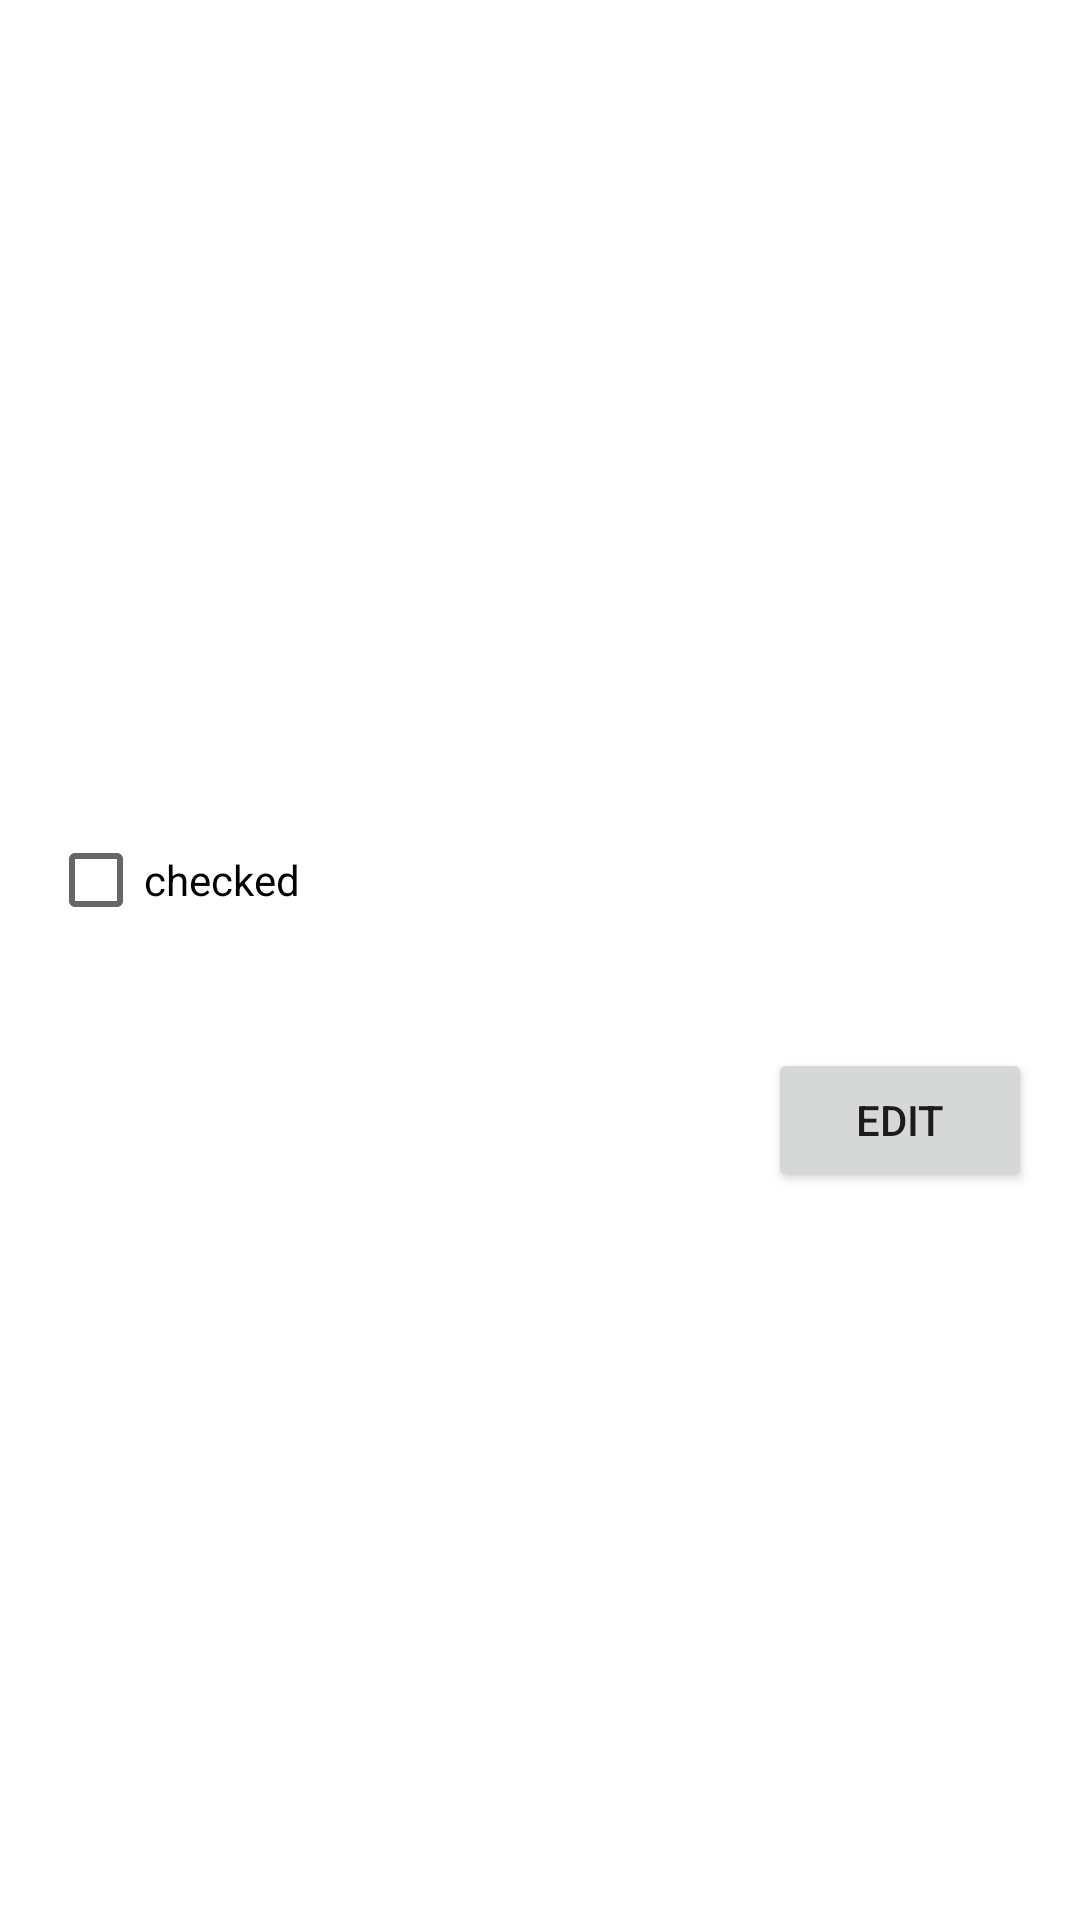

Reconstruct the res/layout file that produces this screen, plus the resources it refers to.
<!-- AndroidManifest.xml: fallback theme Theme.MaterialComponents.DayNight.NoActionBar -->
<!-- res/layout/activity_student_details.xml -->
<?xml version="1.0" encoding="utf-8"?>
<ScrollView
    xmlns:android="http://schemas.android.com/apk/res/android"
    android:layout_width="match_parent"
    android:layout_height="match_parent"
    android:padding="16dp">

    <LinearLayout
        android:layout_width="match_parent"
        android:layout_height="wrap_content"
        android:orientation="vertical"
        android:gravity="center_horizontal">

        <ImageView
            android:id="@+id/studentImage"
            android:layout_width="100dp"
            android:layout_height="100dp"
            android:layout_gravity="left"
            android:src="@drawable/ic_student_avatar"
            android:contentDescription="@string/student_image"
            android:layout_marginBottom="16dp" />

        <TextView
            android:id="@+id/studentName"
            android:layout_width="match_parent"
            android:layout_height="wrap_content"
            android:layout_gravity="left"
            android:textSize="18sp"
            android:layout_marginBottom="8dp" />

        <TextView
            android:id="@+id/studentId"
            android:layout_width="match_parent"
            android:layout_height="wrap_content"
            android:layout_gravity="left"
            android:textSize="18sp"
            android:layout_marginBottom="8dp" />

        <TextView
            android:id="@+id/studentPhone"
            android:layout_width="match_parent"
            android:layout_height="wrap_content"
            android:layout_gravity="left"
            android:textSize="18sp"
            android:layout_marginBottom="8dp" />

        <TextView
            android:id="@+id/studentAddress"
            android:layout_width="match_parent"
            android:layout_height="wrap_content"
            android:layout_gravity="left"
            android:textSize="18sp"
            android:layout_marginBottom="16dp" />

        <CheckBox
            android:id="@+id/studentChecked"
            android:layout_width="wrap_content"
            android:layout_height="wrap_content"
            android:layout_gravity="left"
            android:text="checked"
            android:layout_marginBottom="16dp" />

        <Button
            android:id="@+id/editStudentButton"
            android:layout_width="wrap_content"
            android:layout_height="wrap_content"
            android:layout_gravity="right"
            android:text="EDIT"
            android:layout_marginTop="16dp" />
    </LinearLayout>
</ScrollView>
<!-- resources referenced by this layout -->
<resources>
  <string name="student_image" />
</resources>
